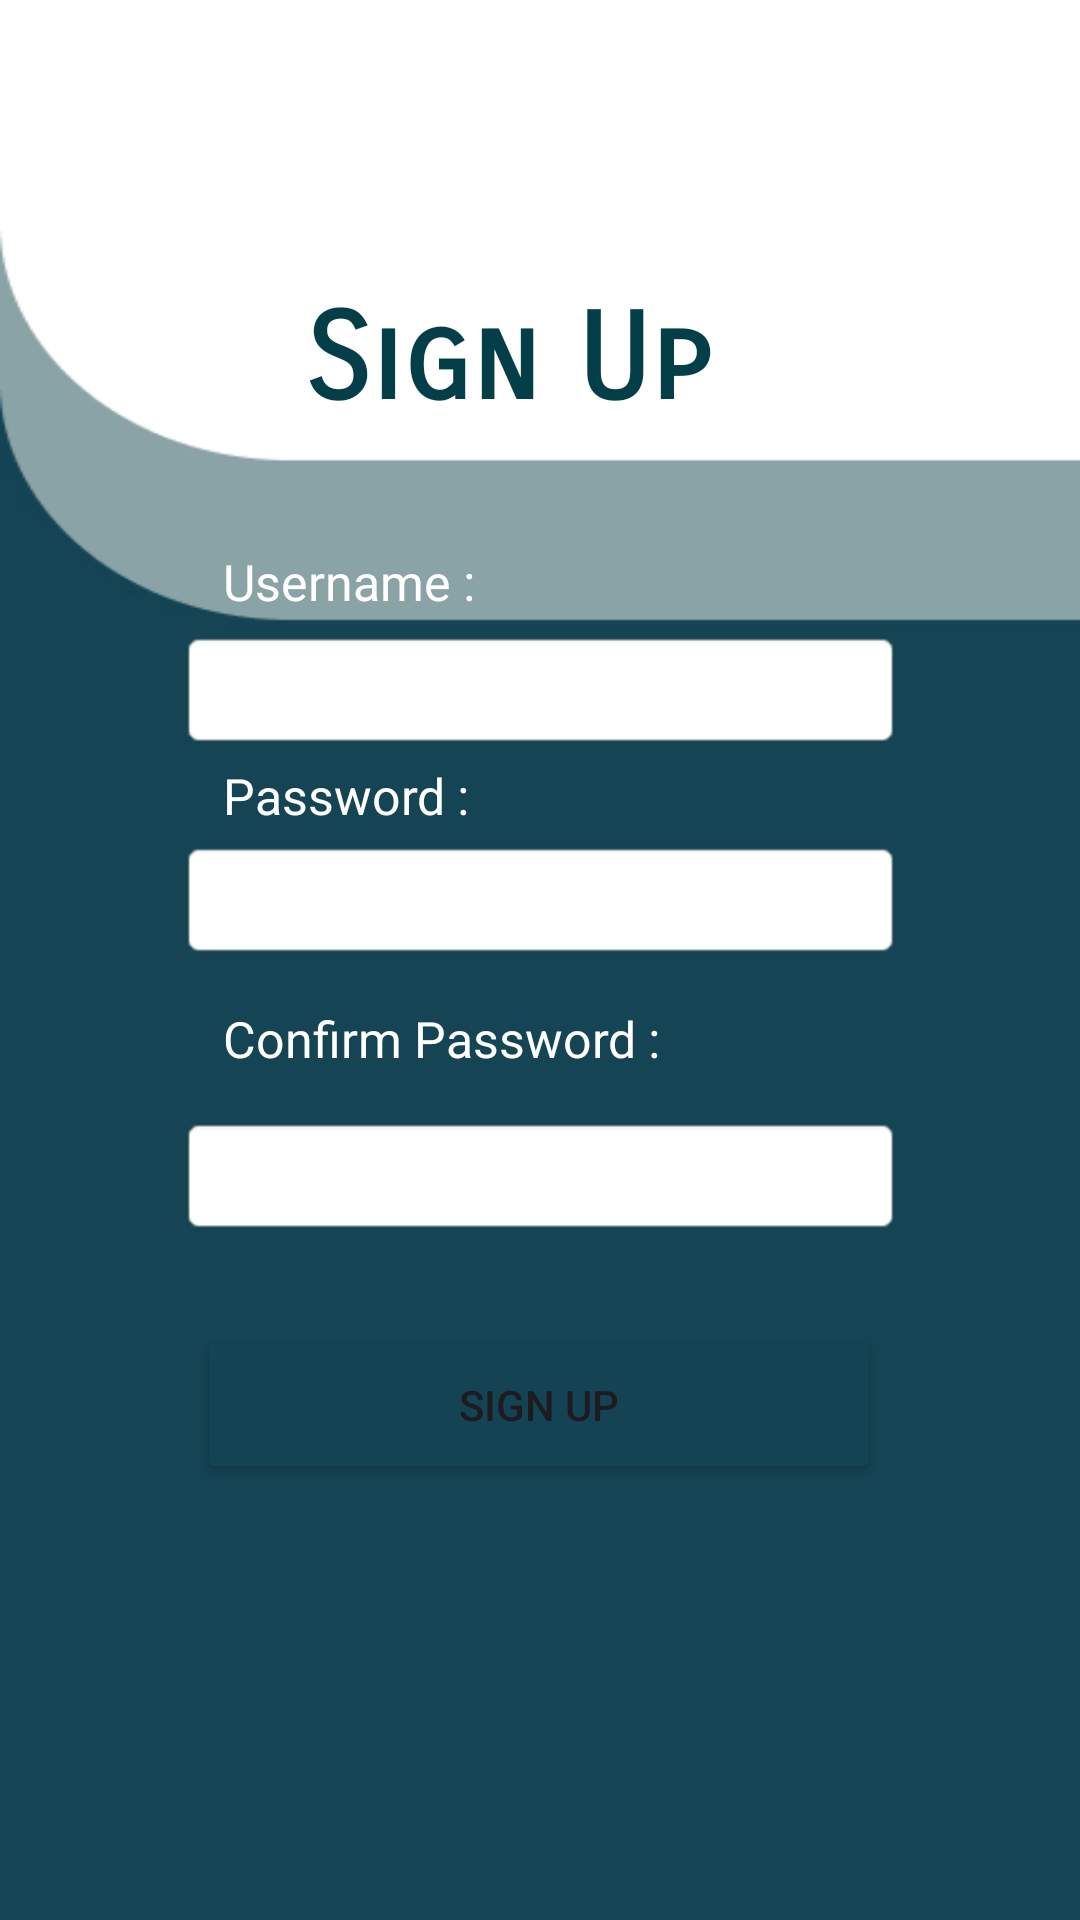

Here is an Android app screen rendered from its layout file. Give the layout XML and the strings, colors and styles it references.
<!-- AndroidManifest.xml: application theme Theme.RifleShootingApp -->
<!-- res/layout/activity_sign_up2.xml -->
<?xml version="1.0" encoding="utf-8"?>
<androidx.constraintlayout.widget.ConstraintLayout xmlns:android="http://schemas.android.com/apk/res/android"
    xmlns:app="http://schemas.android.com/apk/res-auto"
    xmlns:tools="http://schemas.android.com/tools"
    android:layout_width="match_parent"
    android:layout_height="match_parent"
    android:background="@drawable/loginsignin"
    tools:context=".SignUp">

    <Button
        android:id="@+id/btnLogin2"
        android:layout_width="228dp"
        android:layout_height="53dp"
        android:backgroundTint="#144454"
        android:text="Sign Up"
        app:layout_constraintBottom_toBottomOf="parent"
        app:layout_constraintEnd_toEndOf="parent"
        app:layout_constraintHorizontal_bias="0.497"
        app:layout_constraintStart_toStartOf="parent"
        app:layout_constraintTop_toBottomOf="@+id/txtpassword2"
        app:layout_constraintVertical_bias="0.169"
        app:strokeColor="#8AA3A6"
        app:strokeWidth="3dp"
        tools:ignore="NewApi"
        tools:targetApi="p" />

    <TextView
        android:id="@+id/textView4"
        android:layout_width="wrap_content"
        android:layout_height="wrap_content"
        android:fontFamily="sans-serif-smallcaps"
        android:text="Sign Up"
        android:textColor="#043F49"
        android:textSize="120px"
        android:textStyle="bold"
        app:layout_constraintBottom_toBottomOf="parent"
        app:layout_constraintEnd_toEndOf="parent"
        app:layout_constraintHorizontal_bias="0.452"
        app:layout_constraintStart_toStartOf="parent"
        app:layout_constraintTop_toTopOf="parent"
        app:layout_constraintVertical_bias="0.162" />

    <TextView
        android:id="@+id/txtusername"
        android:layout_width="241dp"
        android:layout_height="40dp"
        android:background="@android:drawable/editbox_background"
        app:layout_constraintBottom_toTopOf="@+id/txtpassword"
        app:layout_constraintEnd_toEndOf="parent"
        app:layout_constraintStart_toStartOf="parent"
        app:layout_constraintTop_toBottomOf="@+id/textView4"
        app:layout_constraintVertical_bias="0.686" />

    <TextView
        android:id="@+id/textView7"
        android:layout_width="wrap_content"
        android:layout_height="wrap_content"
        android:text="Confirm Password :"
        android:textColor="#FFFFFF"
        android:textSize="50px"
        app:layout_constraintBottom_toTopOf="@+id/txtpassword2"
        app:layout_constraintEnd_toEndOf="parent"
        app:layout_constraintHorizontal_bias="0.348"
        app:layout_constraintStart_toStartOf="parent"
        app:layout_constraintTop_toBottomOf="@+id/txtpassword" />

    <TextView
        android:id="@+id/txtpassword"
        android:layout_width="241dp"
        android:layout_height="40dp"
        android:layout_marginBottom="320dp"
        android:background="@android:drawable/editbox_background"
        app:layout_constraintBottom_toBottomOf="parent"
        app:layout_constraintEnd_toEndOf="parent"
        app:layout_constraintStart_toStartOf="parent" />

    <TextView
        android:id="@+id/txtpassword2"
        android:layout_width="241dp"
        android:layout_height="40dp"
        android:layout_marginBottom="228dp"
        android:background="@android:drawable/editbox_background"
        app:layout_constraintBottom_toBottomOf="parent"
        app:layout_constraintEnd_toEndOf="parent"
        app:layout_constraintStart_toStartOf="parent" />

    <TextView
        android:id="@+id/textView2"
        android:layout_width="wrap_content"
        android:layout_height="wrap_content"
        android:text="Username :"
        android:textColor="#FFFFFF"
        android:textSize="50px"
        app:layout_constraintBottom_toTopOf="@+id/txtusername"
        app:layout_constraintEnd_toEndOf="parent"
        app:layout_constraintHorizontal_bias="0.269"
        app:layout_constraintStart_toStartOf="parent"
        app:layout_constraintTop_toBottomOf="@+id/textView4"
        app:layout_constraintVertical_bias="0.886" />

    <TextView
        android:id="@+id/textView3"
        android:layout_width="wrap_content"
        android:layout_height="wrap_content"
        android:text="Password :"
        android:textColor="#FFFFFF"
        android:textSize="50px"
        app:layout_constraintBottom_toTopOf="@+id/txtpassword"
        app:layout_constraintEnd_toEndOf="parent"
        app:layout_constraintHorizontal_bias="0.268"
        app:layout_constraintStart_toStartOf="parent"
        app:layout_constraintTop_toBottomOf="@+id/txtusername" />


</androidx.constraintlayout.widget.ConstraintLayout>
<!-- resources referenced by this layout -->
<resources>
  <!-- drawable loginsignin: jpg bitmap (drawable-v24, 20352 bytes) -->
  <style name="Theme.RifleShootingApp" parent="Base.Theme.RifleShootingApp" />
  <style name="Base.Theme.RifleShootingApp" parent="Theme.Material3.DayNight.NoActionBar">
          
          
      </style>
</resources>
